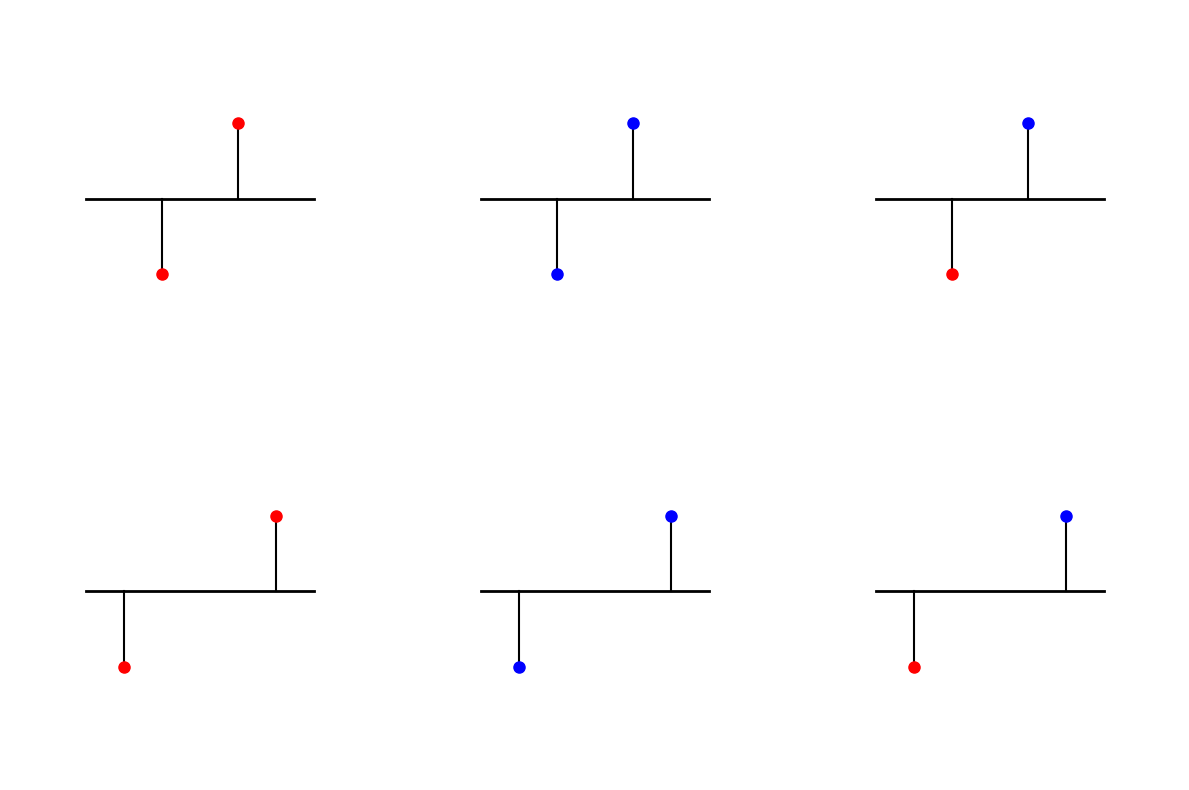

The matplotlib source for this figure: (Note: this script raises an exception after producing the figure.)
import matplotlib.pyplot as plt
import numpy as np

# Create figure with 2x3 subplots
fig, axes = plt.subplots(2, 3, figsize=(12, 8))

# Remove all axes, ticks, and labels for minimalism
for ax in axes.flat:
    ax.set_xlim(0, 10)
    ax.set_ylim(0, 10)
    ax.axis('off')

# Row 1: Close synapses
# Panel 1: Close, both red
ax1 = axes[0, 0]
ax1.plot([2, 8], [5, 5], 'k-', linewidth=2)
ax1.plot([4, 4], [5, 3], 'k-', linewidth=1.5)
ax1.plot(4, 3, 'ro', markersize=8)
ax1.plot([6, 6], [5, 7], 'k-', linewidth=1.5)
ax1.plot(6, 7, 'ro', markersize=8)

# Panel 2: Close, both blue
ax2 = axes[0, 1]
ax2.plot([2, 8], [5, 5], 'k-', linewidth=2)
ax2.plot([4, 4], [5, 3], 'k-', linewidth=1.5)
ax2.plot(4, 3, 'bo', markersize=8)
ax2.plot([6, 6], [5, 7], 'k-', linewidth=1.5)
ax2.plot(6, 7, 'bo', markersize=8)

# Panel 3: Close, red and blue
ax3 = axes[0, 2]
ax3.plot([2, 8], [5, 5], 'k-', linewidth=2)
ax3.plot([4, 4], [5, 3], 'k-', linewidth=1.5)
ax3.plot(4, 3, 'ro', markersize=8)
ax3.plot([6, 6], [5, 7], 'k-', linewidth=1.5)
ax3.plot(6, 7, 'bo', markersize=8)

# Row 2: Far synapses
# Panel 4: Far, both red
ax4 = axes[1, 0]
ax4.plot([2, 8], [5, 5], 'k-', linewidth=2)
ax4.plot([3, 3], [5, 3], 'k-', linewidth=1.5)
ax4.plot(3, 3, 'ro', markersize=8)
ax4.plot([7, 7], [5, 7], 'k-', linewidth=1.5)
ax4.plot(7, 7, 'ro', markersize=8)

# Panel 5: Far, both blue
ax5 = axes[1, 1]
ax5.plot([2, 8], [5, 5], 'k-', linewidth=2)
ax5.plot([3, 3], [5, 3], 'k-', linewidth=1.5)
ax5.plot(3, 3, 'bo', markersize=8)
ax5.plot([7, 7], [5, 7], 'k-', linewidth=1.5)
ax5.plot(7, 7, 'bo', markersize=8)

# Panel 6: Far, red and blue
ax6 = axes[1, 2]
ax6.plot([2, 8], [5, 5], 'k-', linewidth=2)
ax6.plot([3, 3], [5, 3], 'k-', linewidth=1.5)
ax6.plot(3, 3, 'ro', markersize=8)
ax6.plot([7, 7], [5, 7], 'k-', linewidth=1.5)
ax6.plot(7, 7, 'bo', markersize=8)

# Adjust layout and save
plt.tight_layout()
plt.savefig('XOR/dendrite_visualization.png', dpi=300, bbox_inches='tight', 
            facecolor='white', edgecolor='none')
plt.show()
